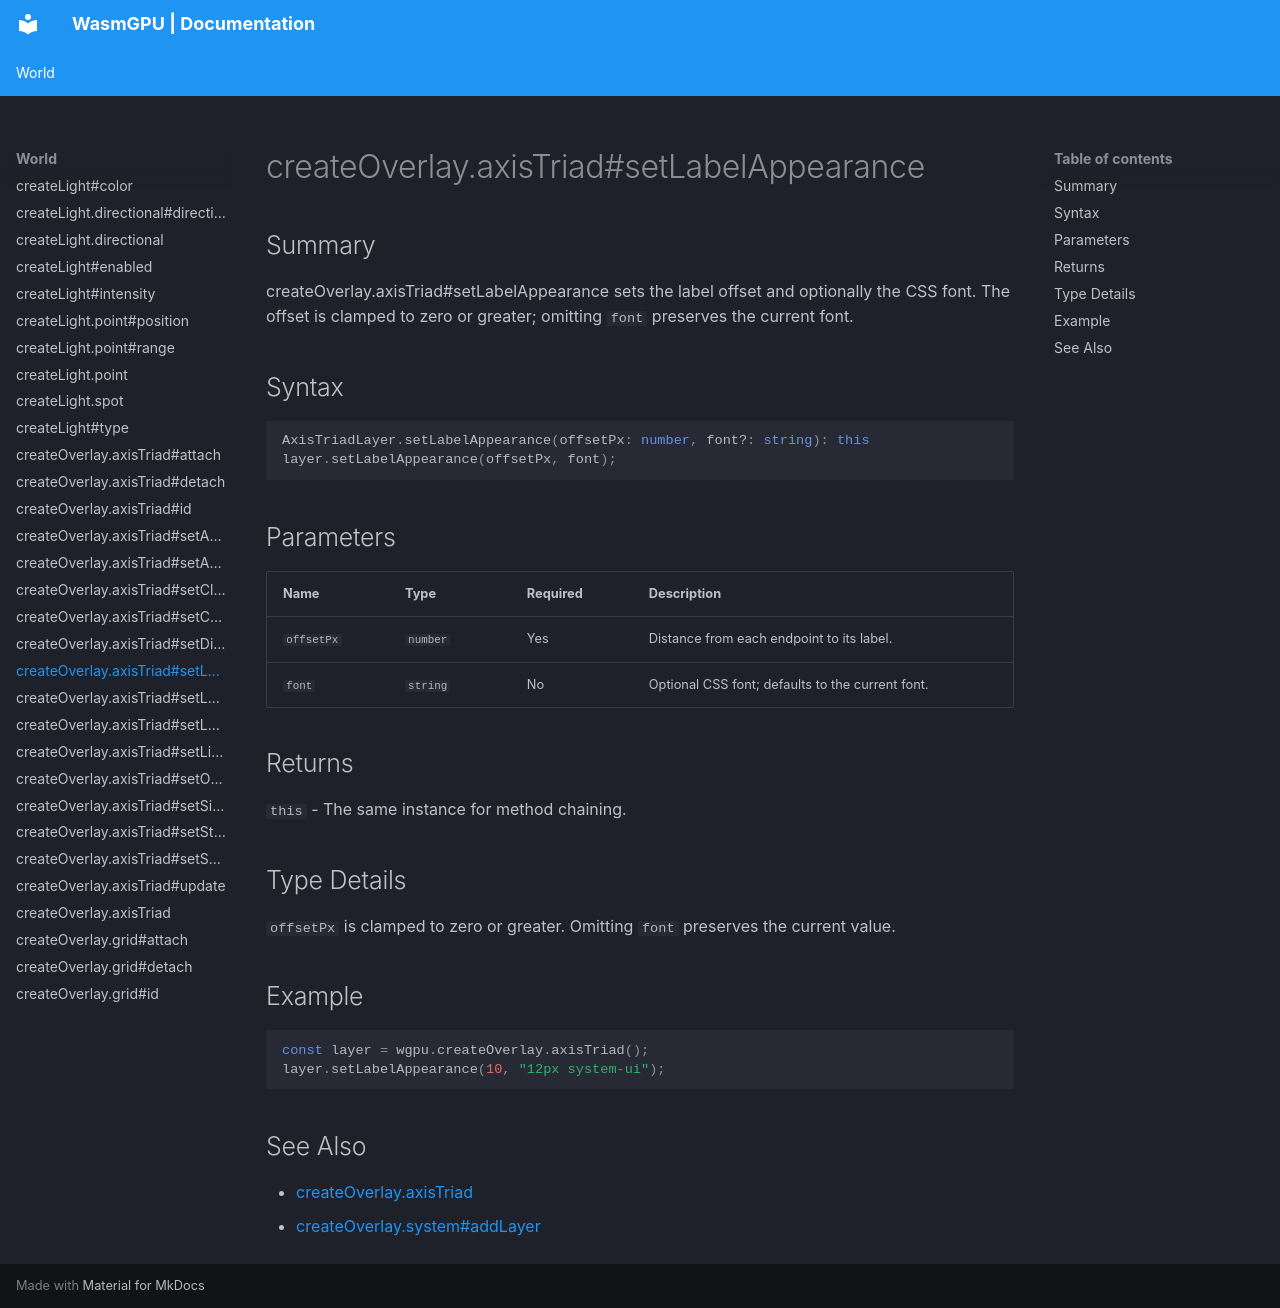

repository: Zushah/WasmGPU · page: world/createoverlay-axistriad-setlabelappearance/index.html · generator: mkdocs

# createOverlay.axisTriad#setLabelAppearance

## Summary
createOverlay.axisTriad#setLabelAppearance sets the label offset and optionally the CSS font.
The offset is clamped to zero or greater; omitting `font` preserves the current font.

## Syntax
```ts
AxisTriadLayer.setLabelAppearance(offsetPx: number, font?: string): this
layer.setLabelAppearance(offsetPx, font);
```

## Parameters
| Name | Type | Required | Description |
| --- | --- | --- | --- |
| `offsetPx` | `number` | Yes | Distance from each endpoint to its label. |
| `font` | `string` | No | Optional CSS font; defaults to the current font. |

## Returns
`this` - The same instance for method chaining.

## Type Details
`offsetPx` is clamped to zero or greater. Omitting `font` preserves the current value.

## Example
```js
const layer = wgpu.createOverlay.axisTriad();
layer.setLabelAppearance(10, "12px system-ui");
```

## See Also
- [createOverlay.axisTriad](./createoverlay-axistriad.md)
- [createOverlay.system#addLayer](./createoverlay-system-addlayer.md)
